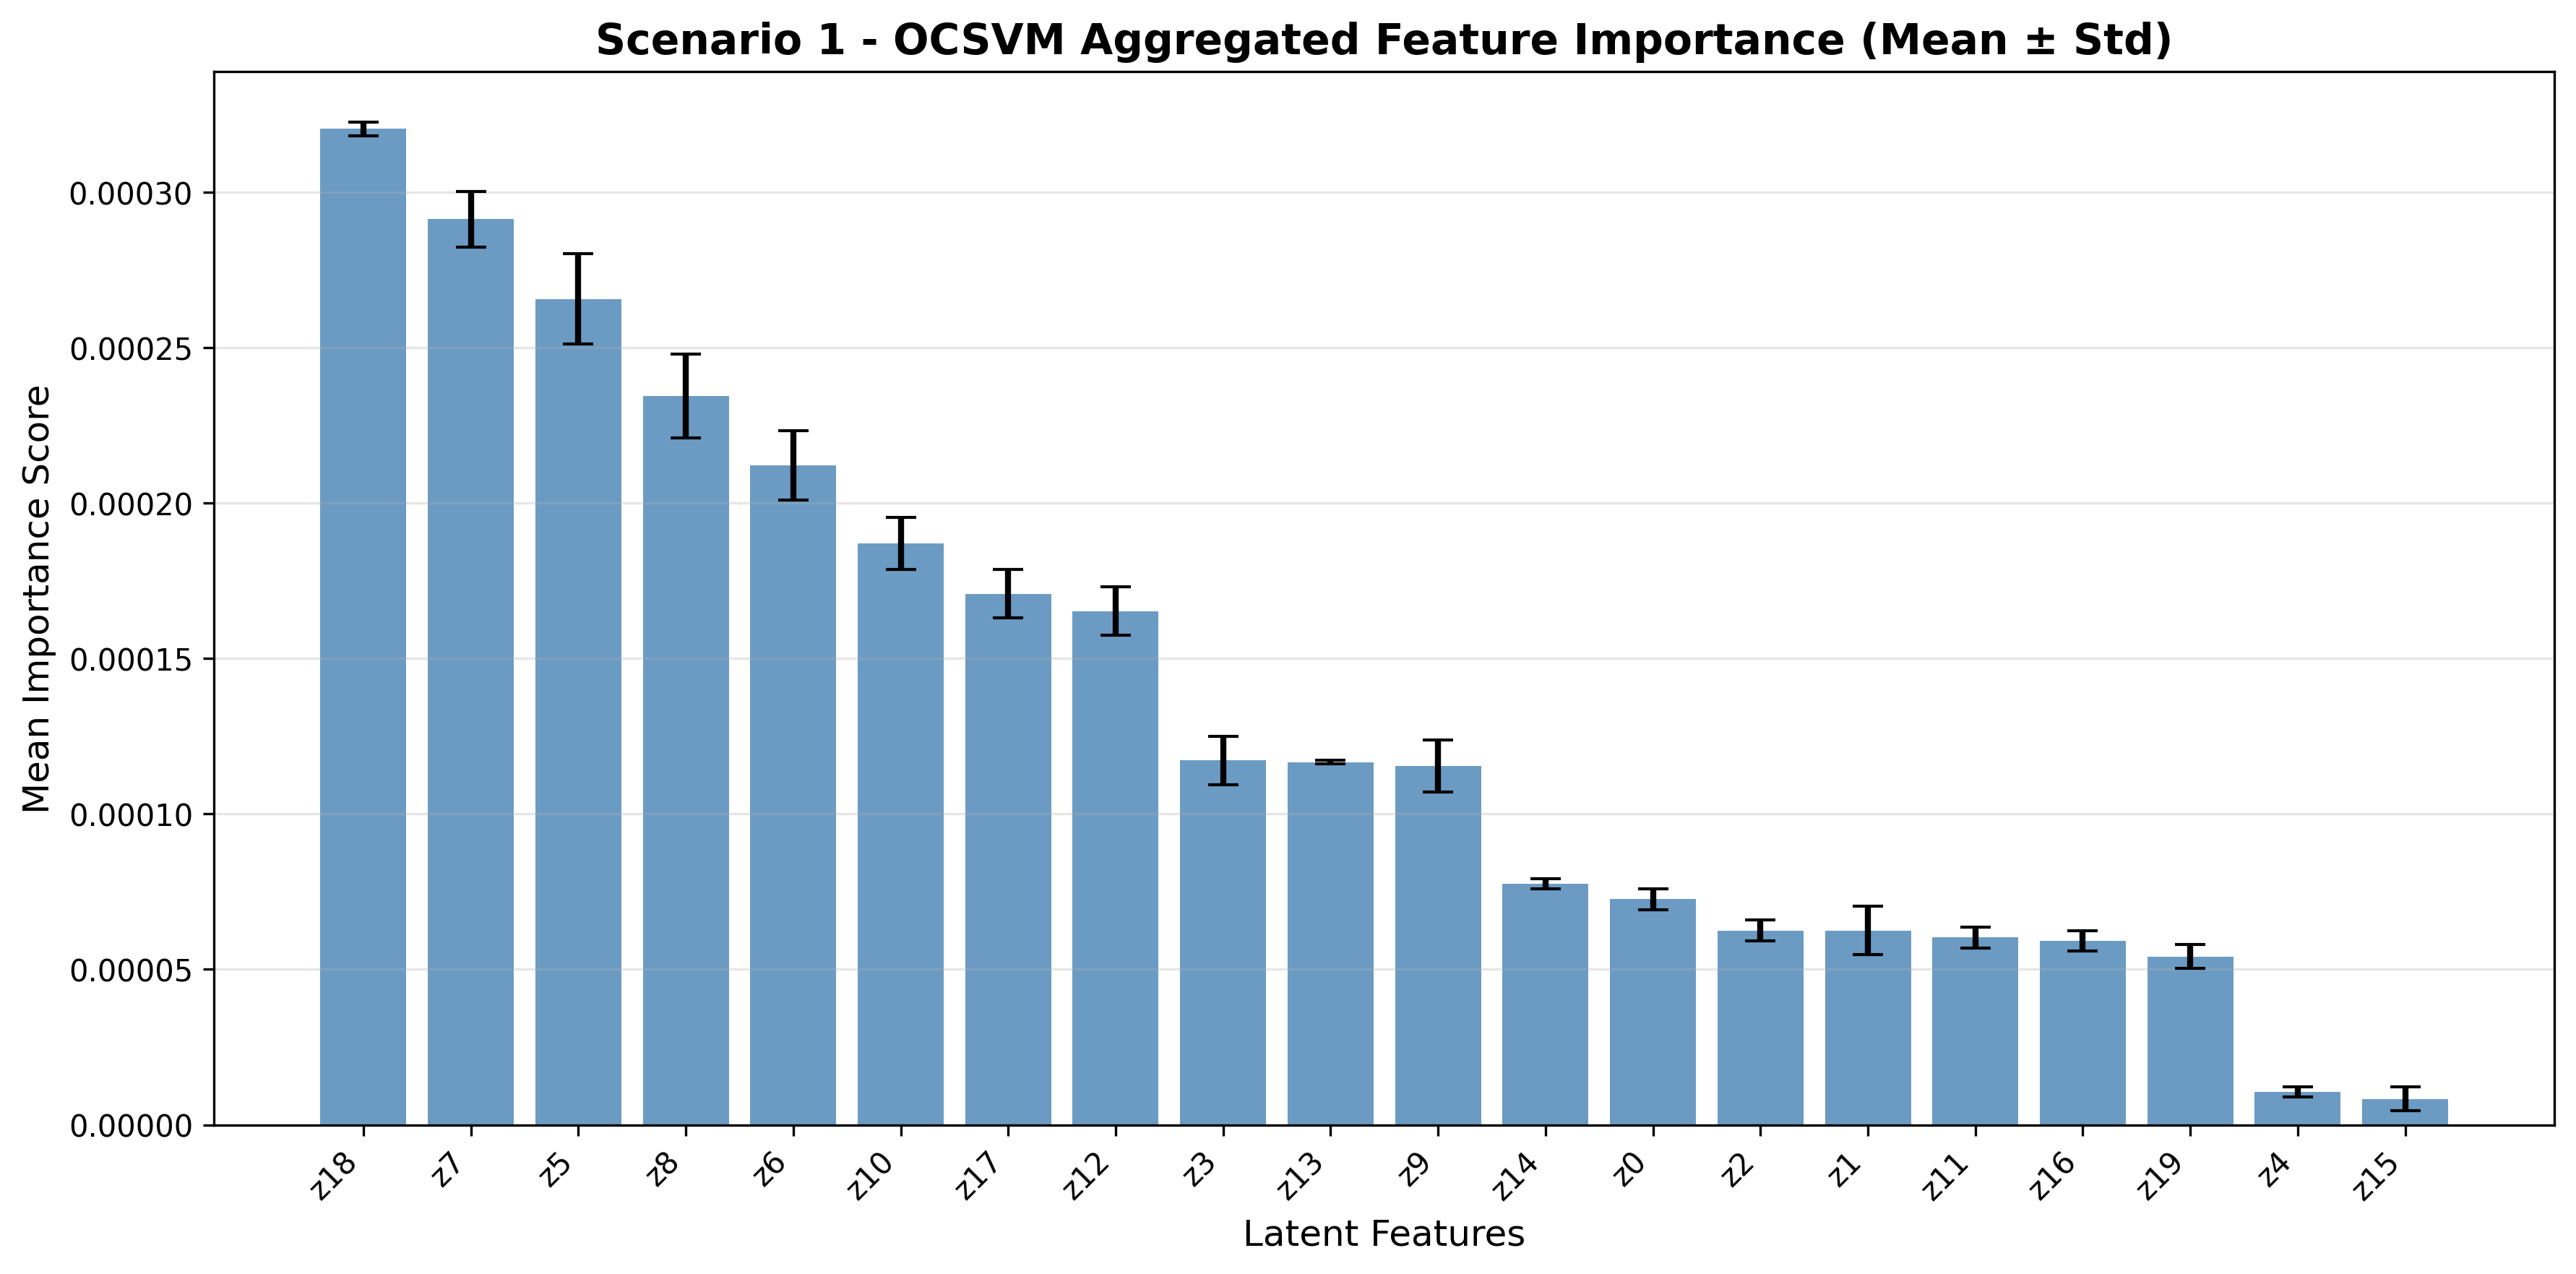

Data behind this chart, as committed beside it:
Feature, Importance, Rank, Std_Dev
z18, 0.0003204, 1, 2.2324667641510543e-06
z7, 0.0002913, 2, 8.92986705660419e-06
z5, 0.0002657, 3, 1.4511033966981799e-05
z8, 0.0002344, 4, 1.339480058490634e-05
z6, 0.0002121, 5, 1.1162333820755244e-05
z10, 0.000187, 6, 8.371750365566413e-06
z17, 0.0001708, 7, 7.813633674528676e-06
z12, 0.0001652, 8, 7.81363367452865e-06
z3, 0.0001172, 9, 7.81363367452867e-06
z13, 0.0001166, 10, 5.5811669103775e-07
z9, 0.0001155, 11, 8.37175036556644e-06
z14, 7.757822005424899e-05, 12, 1.6743500731132907e-06
z0, 7.255516983490913e-05, 13, 3.3487001462265747e-06
z2, 6.250906939622941e-05, 14, 3.3487001462265713e-06
z1, 6.25090693962294e-05, 15, 7.813633674528666e-06
z11, 6.027660263207836e-05, 16, 3.348700146226578e-06
z16, 5.9160369250002823e-05, 17, 3.3487001462265747e-06
z19, 5.4137319030662965e-05, 18, 3.906816837264338e-06
z4, 1.0604217129717532e-05, 19, 1.6743500731132933e-06
z15, 8.371750365566474e-06, 20, 3.9068168372643425e-06
